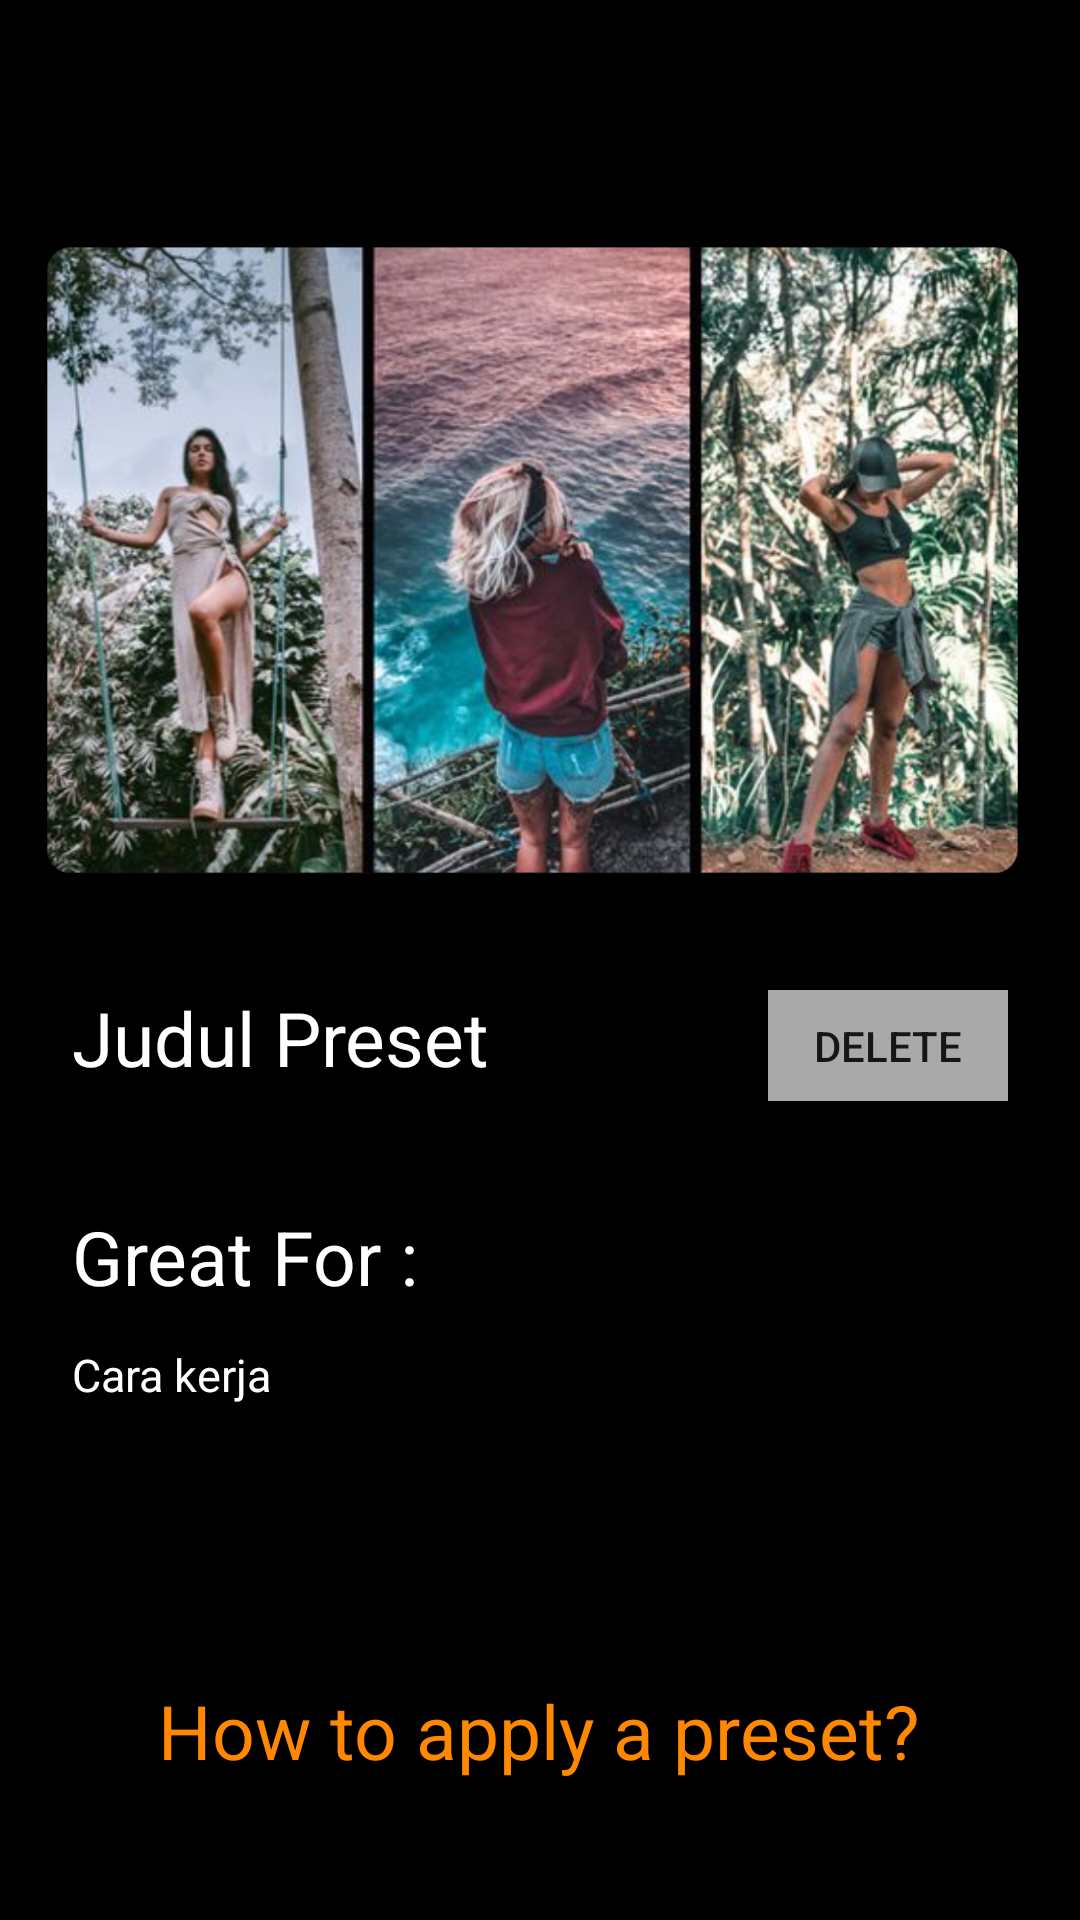

Here is an Android app screen rendered from its layout file. Give the layout XML and the strings, colors and styles it references.
<!-- AndroidManifest.xml: application theme AppTheme -->
<!-- res/layout/activity_detail_collection.xml -->
<?xml version="1.0" encoding="utf-8"?>
<androidx.constraintlayout.widget.ConstraintLayout xmlns:android="http://schemas.android.com/apk/res/android"
    xmlns:app="http://schemas.android.com/apk/res-auto"
    xmlns:tools="http://schemas.android.com/tools"
    android:layout_width="match_parent"
    android:layout_height="match_parent"
    android:background="@color/colorPrimary"
    tools:context="com.example.projectpresetlightroom.activities.DetailCollection">

    <View
        android:id="@+id/view2"
        android:layout_width="match_parent"
        android:layout_height="1dp"
        android:layout_marginTop="410dp"
        android:layout_marginBottom="250dp"
        android:background="@android:color/darker_gray"
        app:layout_constraintBottom_toBottomOf="parent"
        app:layout_constraintEnd_toEndOf="parent"
        app:layout_constraintHorizontal_bias="0.0"
        app:layout_constraintStart_toStartOf="parent"
        app:layout_constraintTop_toTopOf="parent"
        app:layout_constraintVertical_bias="1.0" />

    <View
        android:id="@+id/view"
        android:layout_width="match_parent"
        android:layout_height="1dp"
        android:layout_marginTop="571dp"
        android:layout_marginBottom="120dp"
        android:background="@android:color/darker_gray"
        app:layout_constraintBottom_toBottomOf="parent"
        app:layout_constraintEnd_toEndOf="parent"
        app:layout_constraintHorizontal_bias="0.0"
        app:layout_constraintStart_toStartOf="parent"
        app:layout_constraintTop_toTopOf="parent"
        app:layout_constraintVertical_bias="1.0" />

    <TextView
        android:id="@+id/titlecol"
        android:layout_width="224dp"
        android:layout_height="31dp"
        android:layout_marginStart="24dp"
        android:layout_marginTop="12dp"
        android:layout_marginEnd="270dp"
        android:text="Great For :"
        android:textColor="@color/white"
        android:textSize="25dp"
        app:layout_constraintBottom_toTopOf="@+id/Penjelasan"
        app:layout_constraintEnd_toEndOf="parent"
        app:layout_constraintHorizontal_bias="0.0"
        app:layout_constraintStart_toStartOf="parent"
        app:layout_constraintTop_toBottomOf="@+id/view2" />

    <TextView
        android:id="@+id/Penjelasancol"
        android:layout_width="334dp"
        android:layout_height="57dp"
        android:layout_marginStart="24dp"
        android:layout_marginEnd="22dp"
        android:layout_marginBottom="16dp"
        android:text="Cara kerja"
        android:textColor="@color/white"
        android:textSize="15dp"
        app:layout_constraintBottom_toTopOf="@+id/view"
        app:layout_constraintEnd_toEndOf="parent"
        app:layout_constraintHorizontal_bias="0.0"
        app:layout_constraintStart_toStartOf="parent" />

    <TextView
        android:id="@+id/judulpresetcol"
        android:layout_width="189dp"
        android:layout_height="34dp"
        android:layout_marginStart="24dp"
        android:layout_marginBottom="28dp"
        android:text="Judul Preset"
        android:textColor="@color/white"
        android:textSize="25dp"
        app:layout_constraintBottom_toTopOf="@+id/view2"
        app:layout_constraintEnd_toStartOf="@+id/button"
        app:layout_constraintHorizontal_bias="0.0"
        app:layout_constraintStart_toStartOf="parent" />

    <TextView
        android:id="@+id/howcol"
        android:layout_width="wrap_content"
        android:layout_height="wrap_content"
        android:onClick="how"
        android:text="How to apply a preset?"
        android:textColor="@android:color/holo_orange_dark"
        android:textSize="25dp"
        app:layout_constraintBottom_toBottomOf="parent"
        app:layout_constraintEnd_toEndOf="parent"
        app:layout_constraintHorizontal_bias="0.496"
        app:layout_constraintStart_toStartOf="parent"
        app:layout_constraintTop_toBottomOf="@+id/view"
        app:layout_constraintVertical_bias="0.464" />

    <ImageView
        android:id="@+id/imageViewCol"
        android:layout_width="355dp"
        android:layout_height="373dp"
        app:layout_constraintBottom_toTopOf="@+id/judulpreset"
        app:layout_constraintEnd_toEndOf="parent"
        app:layout_constraintHorizontal_bias="0.0"
        app:layout_constraintStart_toStartOf="parent"
        app:layout_constraintTop_toTopOf="parent"
        app:layout_constraintVertical_bias="0.0"
        app:srcCompat="@drawable/jungle" />

    <Button
        android:id="@+id/buttoncol"
        android:layout_width="80dp"
        android:layout_height="37dp"
        android:layout_marginTop="8dp"
        android:layout_marginEnd="24dp"
        android:layout_marginBottom="24dp"
        android:background="@color/greylight"
        android:onClick="Delete"
        android:text="DELETE"
        app:layout_constraintBottom_toTopOf="@+id/view2"
        app:layout_constraintEnd_toEndOf="parent"
        app:layout_constraintTop_toBottomOf="@+id/imageView"
        app:layout_constraintVertical_bias="0.112" />

</androidx.constraintlayout.widget.ConstraintLayout>
<!-- resources referenced by this layout -->
<resources>
  <color name="colorPrimary">#000000</color>
  <color name="greylight">#A9A9A9</color>
  <color name="white">#FFFFFF</color>
  <!-- drawable jungle: png bitmap (drawable, 1039286 bytes) -->
  <style name="AppTheme" parent="Theme.AppCompat.Light.DarkActionBar">
          
          <item name="colorPrimary">@color/colorPrimary</item>
          <item name="colorPrimaryDark">@color/colorPrimary</item>
          <item name="colorAccent">@color/colorAccent</item>
      </style>
  <color name="colorAccent">#D81B60</color>
</resources>
